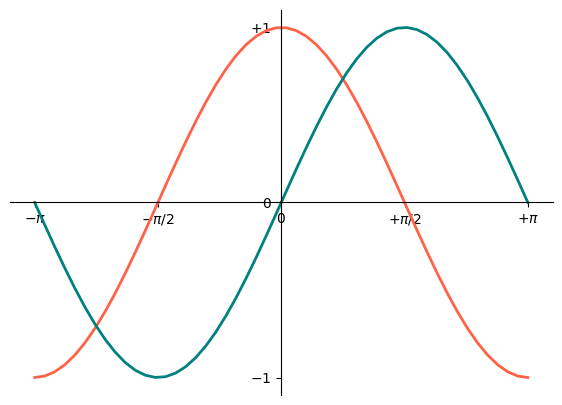

Python code for this plot:
#-----------------------------------------------------------------
# Plot with x-axis and y-axis in the center
#-----------------------------------------------------------------
import matplotlib.pyplot as plt
import numpy as np

plt.figure(figsize=(7,5))
ax = plt.subplot(1, 1, 1)

# remove top and bottom borders
ax.spines['top'].set_color('none')
ax.spines['right'].set_color('none')

# reposition left and bottom borders
ax.xaxis.set_ticks_position('bottom')
ax.spines['bottom'].set_position(('data', 0))

ax.yaxis.set_ticks_position('left')
ax.spines['left'].set_position(('data', 0))

n = 256
x = np.linspace(-np.pi, np.pi)
cos, sin = np.cos(x), np.sin(x)

plt.plot(x, cos, color='tomato', linewidth=2, linestyle='-')
plt.plot(x, sin, color='teal', linewidth=2, linestyle='-')

plt.xticks(	[-np.pi, -np.pi/2, 0, np.pi/2, np.pi], 
			[r'$-\pi$', r'$-\pi/2$', r'$0$', r'$+\pi/2$', r'$+\pi$'])
plt.yticks(	[-1, 0, +1], [r'$-1$', r'$0$', r'$+1$'])

# Optional. If you want to hide center tick labels
# plt.xticks(	[-np.pi, -np.pi/2, 0, np.pi/2, np.pi], 
# 			[r'$-\pi$', r'$-\pi/2$', '', r'$+\pi/2$', r'$+\pi$'])
# plt.yticks(	[-1, 0, +1], [r'$-1$', '', r'$+1$'])

plt.show()
